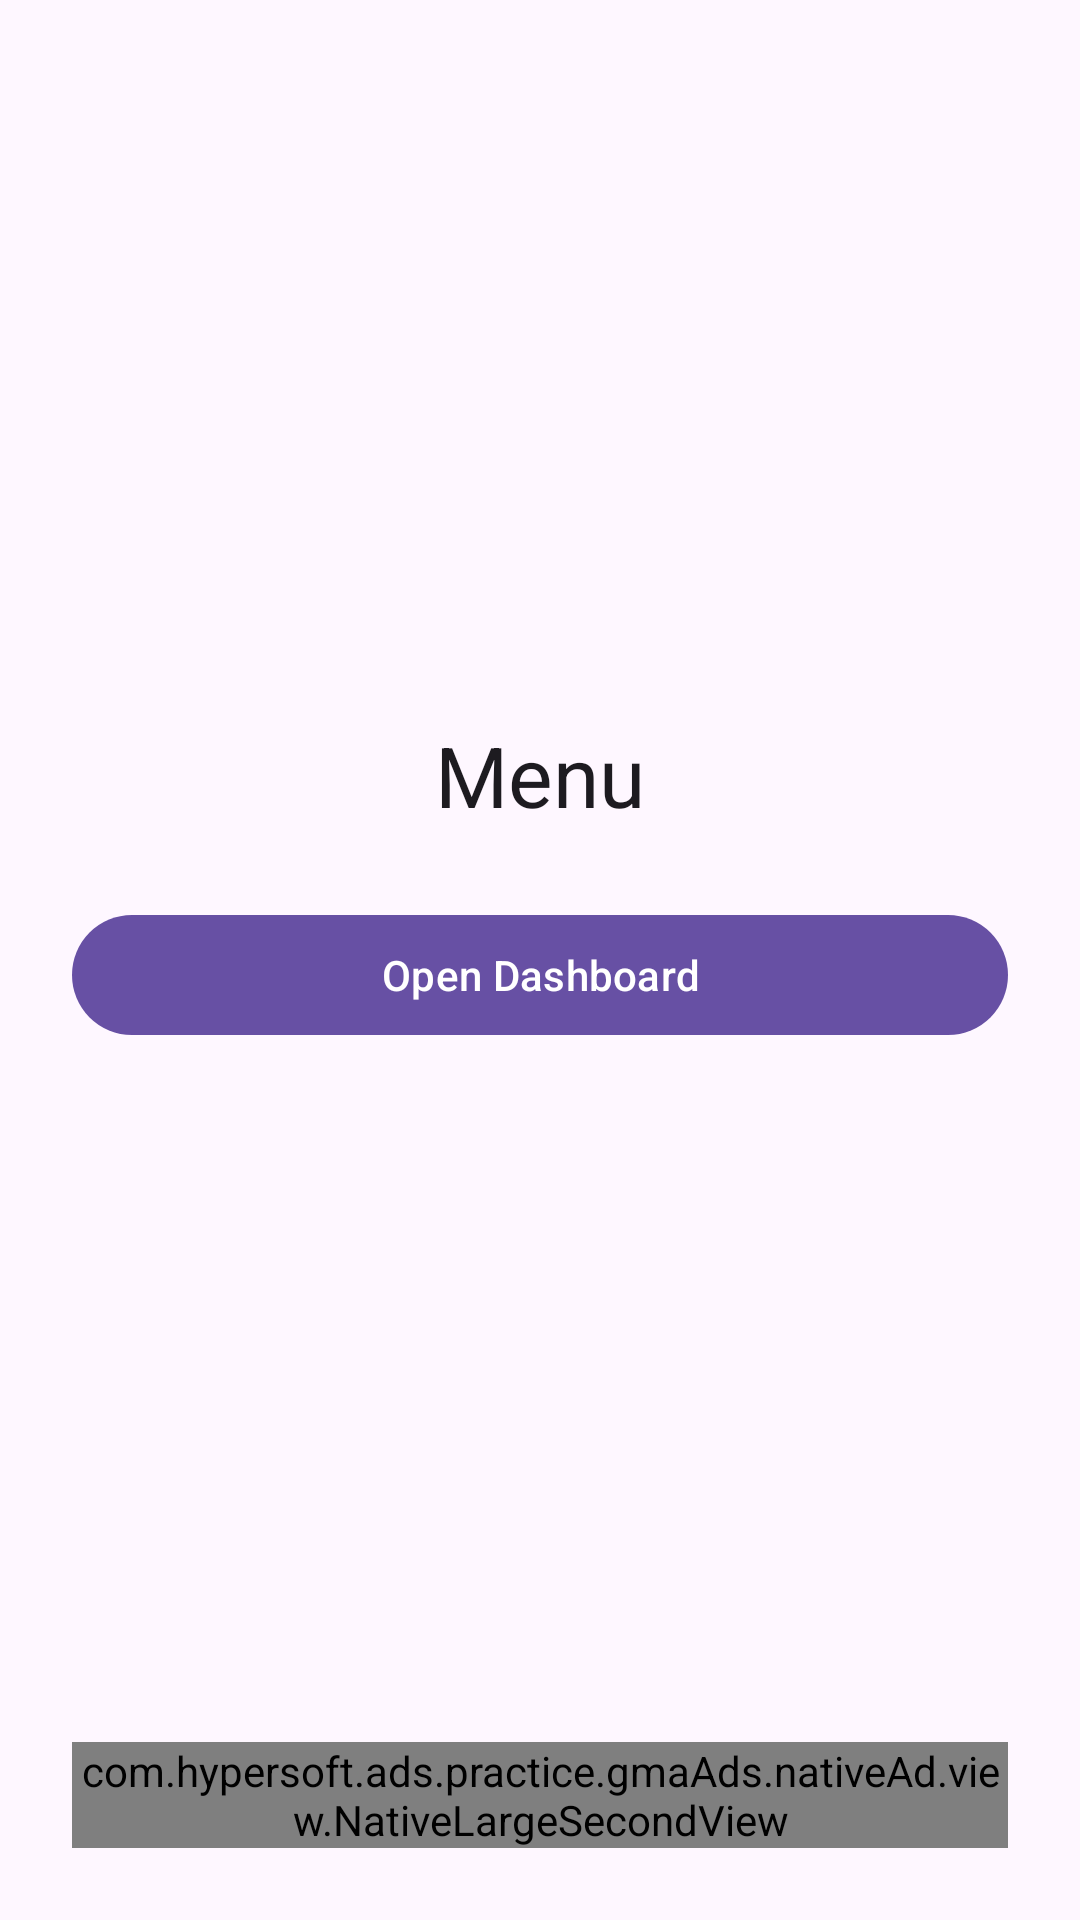

Write the Android layout XML for this screen, with the resource values it uses.
<!-- AndroidManifest.xml: application theme Theme.Admob.Ads -->
<!-- res/layout/fragment_menu.xml -->
<?xml version="1.0" encoding="utf-8"?>
<androidx.constraintlayout.widget.ConstraintLayout xmlns:android="http://schemas.android.com/apk/res/android"
    xmlns:app="http://schemas.android.com/apk/res-auto"
    android:layout_width="match_parent"
    android:layout_height="match_parent"
    android:padding="24dp">

    <com.google.android.material.textview.MaterialTextView
        android:id="@+id/mtvTitleMenu"
        android:layout_width="wrap_content"
        android:layout_height="wrap_content"
        android:text="@string/menu_title"
        android:textAppearance="?attr/textAppearanceHeadlineMedium"
        app:layout_constraintBottom_toTopOf="@id/btnOpenDashboardMenu"
        app:layout_constraintEnd_toEndOf="parent"
        app:layout_constraintStart_toStartOf="parent"
        app:layout_constraintTop_toTopOf="parent"
        app:layout_constraintVertical_chainStyle="packed" />

    <com.google.android.material.button.MaterialButton
        android:id="@+id/btnOpenDashboardMenu"
        android:layout_width="0dp"
        android:layout_height="wrap_content"
        android:layout_marginTop="24dp"
        android:layout_marginBottom="16dp"
        android:text="@string/action_open_dashboard"
        app:layout_constraintBottom_toTopOf="@id/nativeAdViewMenu"
        app:layout_constraintEnd_toEndOf="parent"
        app:layout_constraintStart_toStartOf="parent"
        app:layout_constraintTop_toBottomOf="@id/mtvTitleMenu" />

    <com.hypersoft.ads.practice.gmaAds.nativeAd.view.NativeLargeSecondView
        android:id="@+id/nativeAdViewMenu"
        android:layout_width="0dp"
        android:layout_height="wrap_content"
        app:layout_constraintBottom_toBottomOf="parent"
        app:layout_constraintEnd_toEndOf="parent"
        app:layout_constraintStart_toStartOf="parent" />

</androidx.constraintlayout.widget.ConstraintLayout>
<!-- resources referenced by this layout -->
<resources>
  <string name="action_open_dashboard">Open Dashboard</string>
  <string name="menu_title">Menu</string>
  <style name="Theme.Admob.Ads" parent="Base.Theme.Admob.Ads" />
  <style name="Base.Theme.Admob.Ads" parent="Theme.Material3.DayNight.NoActionBar">
          
          
      </style>
</resources>
